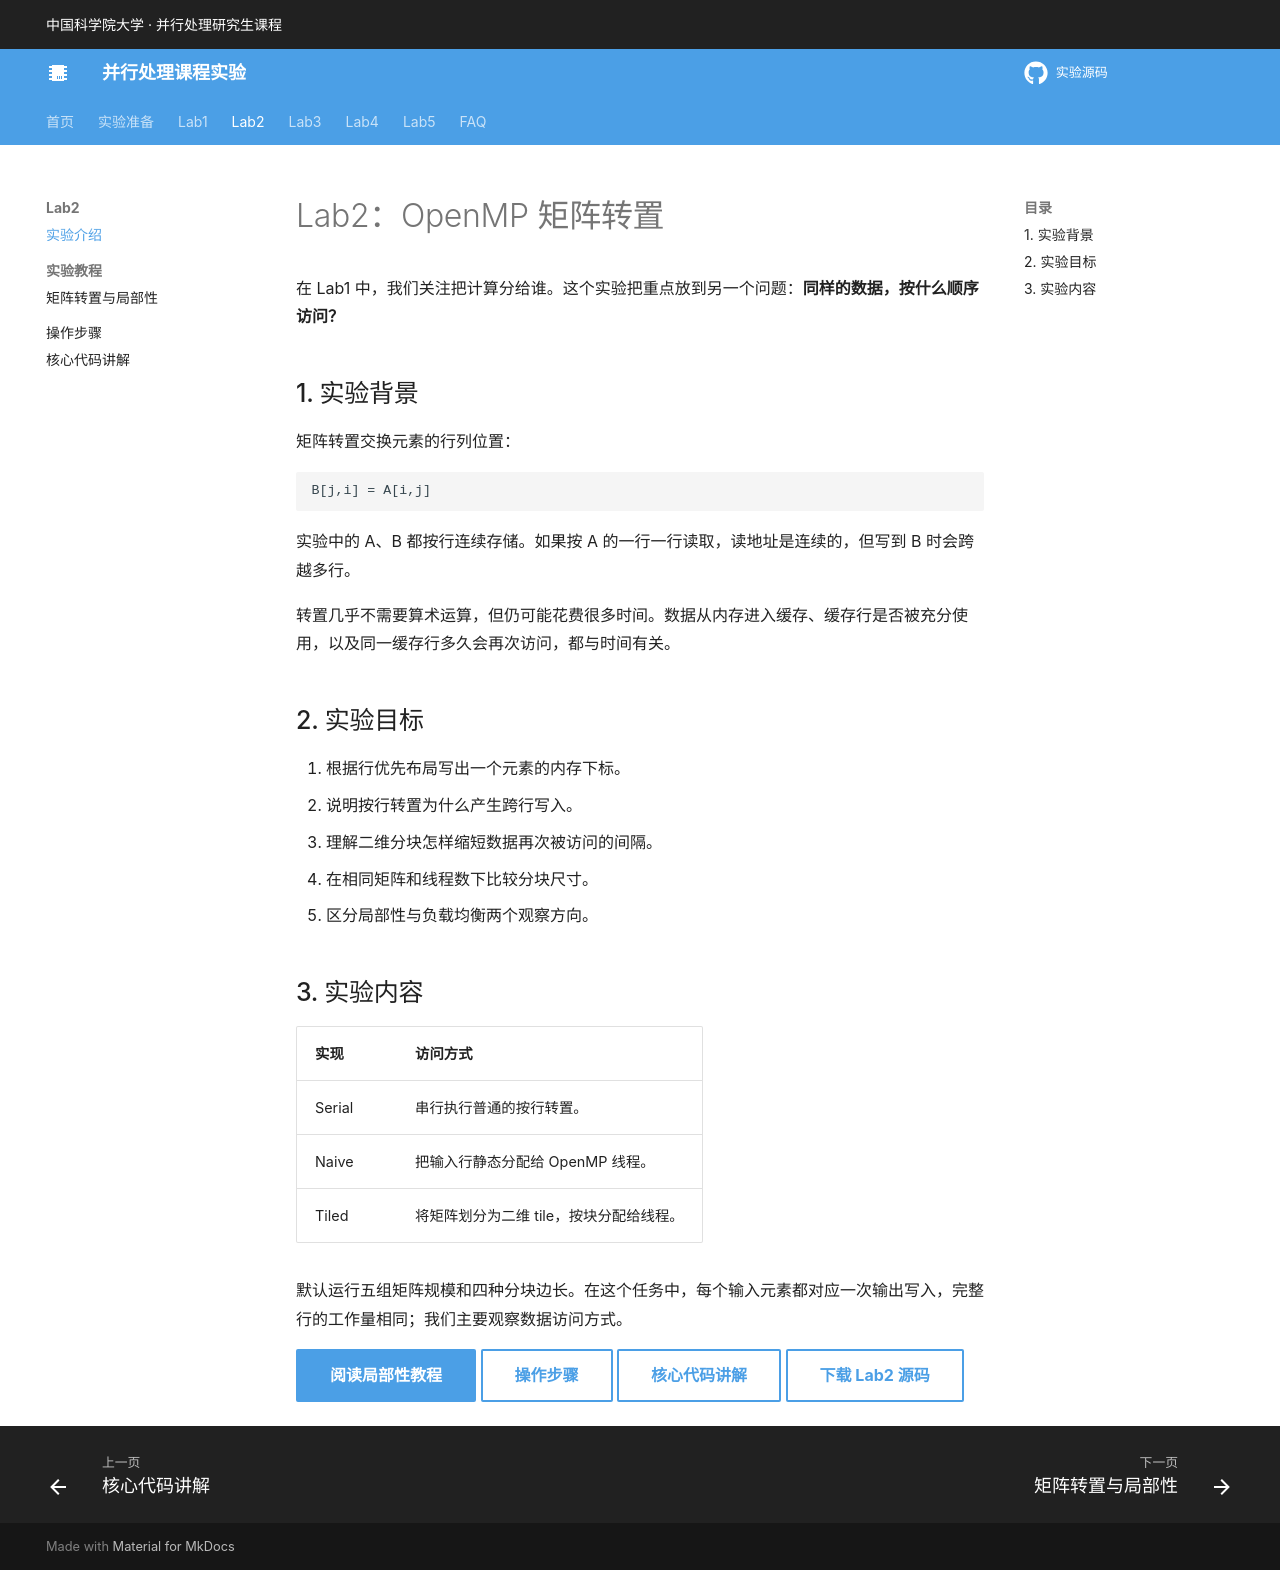

repository: MAdrid1011/parallel-computing-labs · page: lab2/index.html · generator: mkdocs

# Lab2：OpenMP 矩阵转置

在 Lab1 中，我们关注把计算分给谁。这个实验把重点放到另一个问题：**同样的数据，按什么顺序访问？**

## 1. 实验背景

矩阵转置交换元素的行列位置：

```text
B[j,i] = A[i,j]
```

实验中的 A、B 都按行连续存储。如果按 A 的一行一行读取，读地址是连续的，但写到 B 时会跨越多行。

转置几乎不需要算术运算，但仍可能花费很多时间。数据从内存进入缓存、缓存行是否被充分使用，以及同一缓存行多久会再次访问，都与时间有关。

## 2. 实验目标

1. 根据行优先布局写出一个元素的内存下标。
2. 说明按行转置为什么产生跨行写入。
3. 理解二维分块怎样缩短数据再次被访问的间隔。
4. 在相同矩阵和线程数下比较分块尺寸。
5. 区分局部性与负载均衡两个观察方向。

## 3. 实验内容

| 实现 | 访问方式 |
|---|---|
| Serial | 串行执行普通的按行转置。 |
| Naive | 把输入行静态分配给 OpenMP 线程。 |
| Tiled | 将矩阵划分为二维 tile，按块分配给线程。 |

默认运行五组矩阵规模和四种分块边长。在这个任务中，每个输入元素都对应一次输出写入，完整行的工作量相同；我们主要观察数据访问方式。

[阅读局部性教程](locality.md){ .md-button .md-button--primary }
[操作步骤](run.md){ .md-button }
[核心代码讲解](code.md){ .md-button }
[下载 Lab2 源码](../downloads/Lab2.zip){ .md-button }
